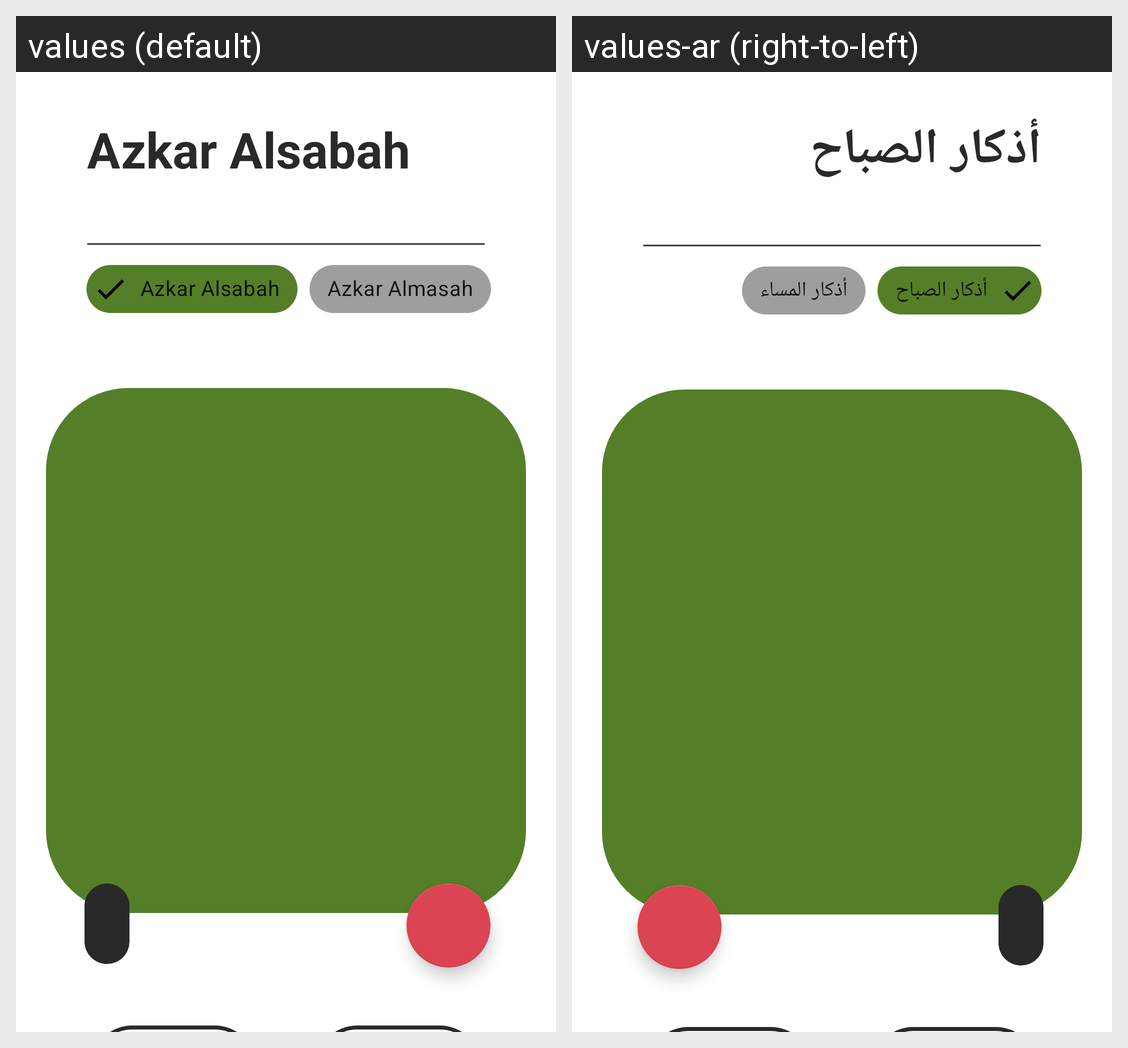

Here is an Android app screen in its default locale and in the app's own translations. Write out the translated-string differences for the strings that appear on this screen.
Android screen res/layout/fragment_main_u_i.xml rendered under 2 locales, left to right: values (default), values-ar (right-to-left). Device: Nexus 5 (rendered at 1080×1920; each locale shown at half size, 540×960, under a caption strip naming it); theme Theme.AzkarApp.
Strings drawn on this screen, with the default value and each locale's value (text and hints the layout hard-codes, and strings that could not be matched under every locale, appear in the picture but are not listed):

azkar_alsabah
  values: Azkar Alsabah
  values-ar: أذكار الصباح

azkar_almasah
  values: Azkar Almasah
  values-ar: أذكار المساء
